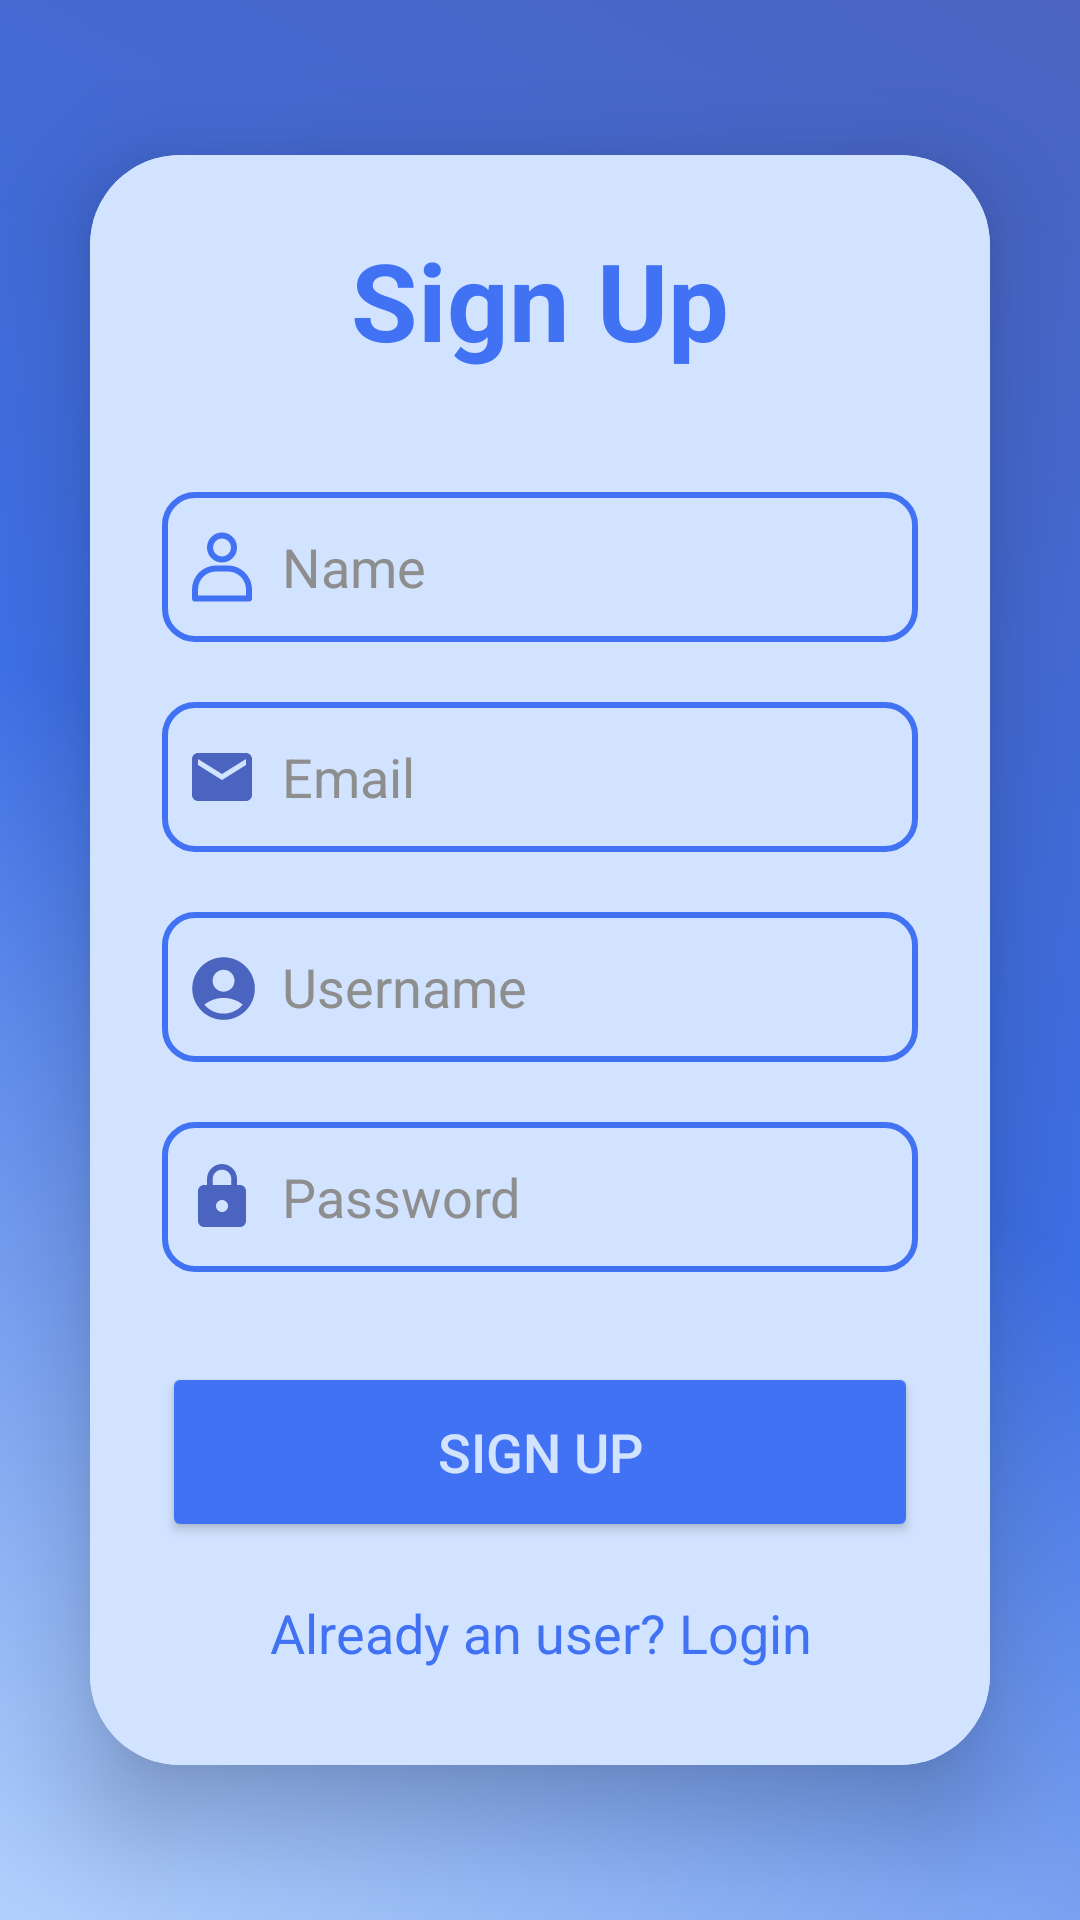

Layout XML and referenced resources for this Android screen:
<!-- AndroidManifest.xml: application theme Theme.GrowFinance -->
<!-- res/layout/activity_register.xml -->
<?xml version="1.0" encoding="utf-8"?>
    <LinearLayout
        xmlns:android="http://schemas.android.com/apk/res/android"
        xmlns:app="http://schemas.android.com/apk/res-auto"
        xmlns:tools="http://schemas.android.com/tools"
        android:id="@+id/main"
        android:layout_width="match_parent"
        android:layout_height="match_parent"
        android:orientation="vertical"
        tools:context="com.app.growfinance.RegisterActivity"
        android:gravity="center"
        android:background="@drawable/gradient_bg">

        <androidx.cardview.widget.CardView
            android:layout_width="match_parent"
            android:layout_height="wrap_content"
            android:layout_margin="30dp"
            app:cardCornerRadius="30dp"
            app:cardElevation="20dp">

            <LinearLayout
                android:layout_width="match_parent"
                android:layout_height="wrap_content"
                android:orientation="vertical"
                android:layout_gravity="center_horizontal"
                android:padding="24dp"
                android:backgroundTint="@color/skyblue"
                android:background="@drawable/skyblue_border">

                <TextView
                    android:layout_width="match_parent"
                    android:layout_height="wrap_content"
                    android:text="Sign Up"
                    android:textColor="@color/blue"
                    android:textSize="36dp"
                    android:textAlignment="center"
                    android:textStyle="bold">

                </TextView>

                <EditText
                    android:layout_width="match_parent"
                    android:layout_height="50dp"
                    android:id="@+id/signup_name"
                    android:background="@drawable/skyblue_border"
                    android:layout_marginTop="40dp"
                    android:drawablePadding="8dp"
                    android:padding="8dp"
                    android:hint="Name"
                    android:textColorHint="@color/grey"
                    android:drawableLeft="@drawable/account_user"
                    android:textColor="@color/black">

                </EditText>

                <EditText
                    android:layout_width="match_parent"
                    android:layout_height="50dp"
                    android:id="@+id/signup_email"
                    android:background="@drawable/skyblue_border"
                    android:layout_marginTop="20dp"
                    android:drawablePadding="8dp"
                    android:padding="8dp"
                    android:hint="Email"
                    android:inputType="textEmailAddress"
                    android:textColorHint="@color/grey"
                    android:drawableLeft="@drawable/baseline_email_24"
                    android:textColor="@color/black">

                </EditText>

                <EditText
                    android:layout_width="match_parent"
                    android:layout_height="50dp"
                    android:id="@+id/login_password"
                    android:background="@drawable/skyblue_border"
                    android:layout_marginTop="20dp"
                    android:drawablePadding="8dp"
                    android:padding="8dp"
                    android:hint="Username"
                    android:inputType="textPassword"
                    android:textColorHint="@color/grey"
                    android:drawableLeft="@drawable/baseline_account_circle_24"
                    android:textColor="@color/black">

                </EditText>

                <EditText
                    android:layout_width="match_parent"
                    android:layout_height="50dp"
                    android:id="@+id/signup_password"
                    android:background="@drawable/skyblue_border"
                    android:layout_marginTop="20dp"
                    android:drawablePadding="8dp"
                    android:padding="8dp"
                    android:hint="Password"
                    android:inputType="textPassword"
                    android:textColorHint="@color/grey"
                    android:drawableLeft="@drawable/baseline_https_24"
                    android:textColor="@color/black">

                </EditText>

                <Button
                    android:layout_width="match_parent"
                    android:layout_height="60dp"
                    android:id="@+id/signup_button"
                    android:textSize="18sp"
                    android:layout_marginTop="30sp"
                    app:cornerRadius = "20dp"
                    android:text="Sign Up"
                    android:textColor="@color/skyblue"
                    android:backgroundTint="@color/blue"/>

                <TextView
                    android:id="@+id/signupredirectText"
                    android:layout_width="match_parent"
                    android:layout_height="wrap_content"
                    android:layout_marginTop="10dp"
                    android:gravity="center"
                    android:padding="8dp"
                    android:text="Already an user? Login"
                    android:textColor="@color/blue"
                    android:textSize="18sp">

                </TextView>

            </LinearLayout>
        </androidx.cardview.widget.CardView>


    </LinearLayout>
<!-- resources referenced by this layout -->
<resources>
  <color name="black">#FF000000</color>
  <color name="blue">#4272F4</color>
  <color name="grey">#8E8E8E</color>
  <color name="skyblue">#D1E3FF</color>
  <!-- drawable account_user (drawable) -->
  <vector xmlns:android="http://schemas.android.com/apk/res/android"
      android:width="24dp"
      android:height="24dp"
      android:viewportWidth="48"
      android:viewportHeight="48">
    <path
        android:pathData="M24,21A10,10 0,1 1,34 11,10 10,0 0,1 24,21ZM24,5a6,6 0,1 0,6 6A6,6 0,0 0,24 5Z"
        android:fillColor="@color/blue"/>
    <path
        android:pathData="M42,47H6a2,2 0,0 1,-2 -2V39A16,16 0,0 1,20 23h8A16,16 0,0 1,44 39v6A2,2 0,0 1,42 47ZM8,43H40V39A12,12 0,0 0,28 27H20A12,12 0,0 0,8 39Z"
        android:fillColor="@color/blue"/>
  </vector>
  <!-- drawable baseline_account_circle_24 (drawable) -->
  <vector xmlns:android="http://schemas.android.com/apk/res/android" android:height="24dp" android:tint="#4B64C0" android:viewportHeight="23" android:viewportWidth="23" android:width="24dp">
        
      <path android:fillColor="@android:color/white" android:pathData="M12,2C6.48,2 2,6.48 2,12s4.48,10 10,10s10,-4.48 10,-10S17.52,2 12,2zM12,6c1.93,0 3.5,1.57 3.5,3.5S13.93,13 12,13s-3.5,-1.57 -3.5,-3.5S10.07,6 12,6zM12,20c-2.03,0 -4.43,-0.82 -6.14,-2.88C7.55,15.8 9.68,15 12,15s4.45,0.8 6.14,2.12C16.43,19.18 14.03,20 12,20z"/>
  
  
  </vector>
  <!-- drawable baseline_email_24 (drawable) -->
  <vector xmlns:android="http://schemas.android.com/apk/res/android" android:height="24dp" android:tint="#4B64C0" android:viewportHeight="24" android:viewportWidth="24" android:width="24dp">
        
      <path android:fillColor="@android:color/white" android:pathData="M20,4L4,4c-1.1,0 -1.99,0.9 -1.99,2L2,18c0,1.1 0.9,2 2,2h16c1.1,0 2,-0.9 2,-2L22,6c0,-1.1 -0.9,-2 -2,-2zM20,8l-8,5 -8,-5L4,6l8,5 8,-5v2z"/>
      
  </vector>
  <!-- drawable baseline_https_24 (drawable) -->
  <vector xmlns:android="http://schemas.android.com/apk/res/android" android:height="24dp" android:tint="#4B64C0" android:viewportHeight="24" android:viewportWidth="24" android:width="24dp">
        
      <path android:fillColor="@android:color/white" android:pathData="M18,8h-1L17,6c0,-2.76 -2.24,-5 -5,-5S7,3.24 7,6v2L6,8c-1.1,0 -2,0.9 -2,2v10c0,1.1 0.9,2 2,2h12c1.1,0 2,-0.9 2,-2L20,10c0,-1.1 -0.9,-2 -2,-2zM12,17c-1.1,0 -2,-0.9 -2,-2s0.9,-2 2,-2 2,0.9 2,2 -0.9,2 -2,2zM15.1,8L8.9,8L8.9,6c0,-1.71 1.39,-3.1 3.1,-3.1 1.71,0 3.1,1.39 3.1,3.1v2z"/>
      
  </vector>
  <!-- drawable gradient_bg (drawable) -->
  <?xml version="1.0" encoding="utf-8"?>
  <selector xmlns:android="http://schemas.android.com/apk/res/android">
  <item>
  
      <shape android:shape="rectangle">
          <gradient android:startColor="#b1d0fc"
              android:centerColor="#3d6fe5"
              android:endColor="#4b64c0"
              android:angle="45">
  
          </gradient>
      </shape>
  </item>
  
  </selector>
  <!-- drawable skyblue_border (drawable) -->
  <?xml version="1.0" encoding="utf-8"?>
  <selector xmlns:android="http://schemas.android.com/apk/res/android">
  <item>
      <shape android:shape="rectangle">
          <stroke android:width="2dp"
              android:color="@color/blue" />
  
          <corners android:radius="10dp"/>
      </shape>
  </item>
  </selector>
  <style name="Theme.GrowFinance" parent="Base.Theme.GrowFinance" />
  <style name="Base.Theme.GrowFinance" parent="Theme.MaterialComponents.Light.NoActionBar">
  
          <item name="colorPrimary">@color/blue</item>
          <item name="colorPrimaryDark">@color/darkblue</item>
          <item name="colorAccent">@color/skyblue</item>
          <item name="elevation">8dp</item>
          <item name="hoveredFocusedTranslationZ">12dp</item>
  
      </style>
  <color name="darkblue">#37449E</color>
</resources>
